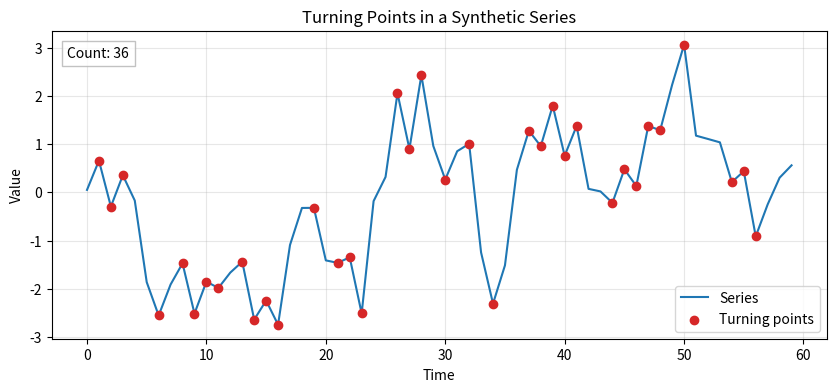

This figure's Python source: (Note: this script raises an exception after producing the figure.)
from pathlib import Path

import matplotlib.pyplot as plt
import numpy as np


def main() -> None:
    np.random.seed(4)

    n = 60
    t = np.arange(n)
    series = np.cumsum(np.random.normal(0, 1, n)) + 0.15 * np.sin(2 * np.pi * t / 8)

    turning_points = []
    for i in range(1, n - 1):
        if (series[i - 1] < series[i] > series[i + 1]) or (
            series[i - 1] > series[i] < series[i + 1]
        ):
            turning_points.append(i)

    fig, ax = plt.subplots(figsize=(10, 4))
    ax.plot(t, series, color="tab:blue", label="Series")
    ax.scatter(
        t[turning_points],
        series[turning_points],
        color="tab:red",
        zorder=3,
        label="Turning points",
    )
    ax.set_title("Turning Points in a Synthetic Series")
    ax.set_xlabel("Time")
    ax.set_ylabel("Value")
    ax.grid(True, alpha=0.3)
    ax.legend()

    ax.text(
        0.02,
        0.95,
        f"Count: {len(turning_points)}",
        transform=ax.transAxes,
        ha="left",
        va="top",
        fontsize=10,
        bbox={"facecolor": "white", "alpha": 0.8, "edgecolor": "0.7"},
    )

    output_path = (
        Path(__file__).resolve().parents[2]
        / "assets"
        / "time_series"
        / "turning_points_example.png"
    )
    fig.tight_layout()
    fig.savefig(output_path, dpi=150)


if __name__ == "__main__":
    main()
